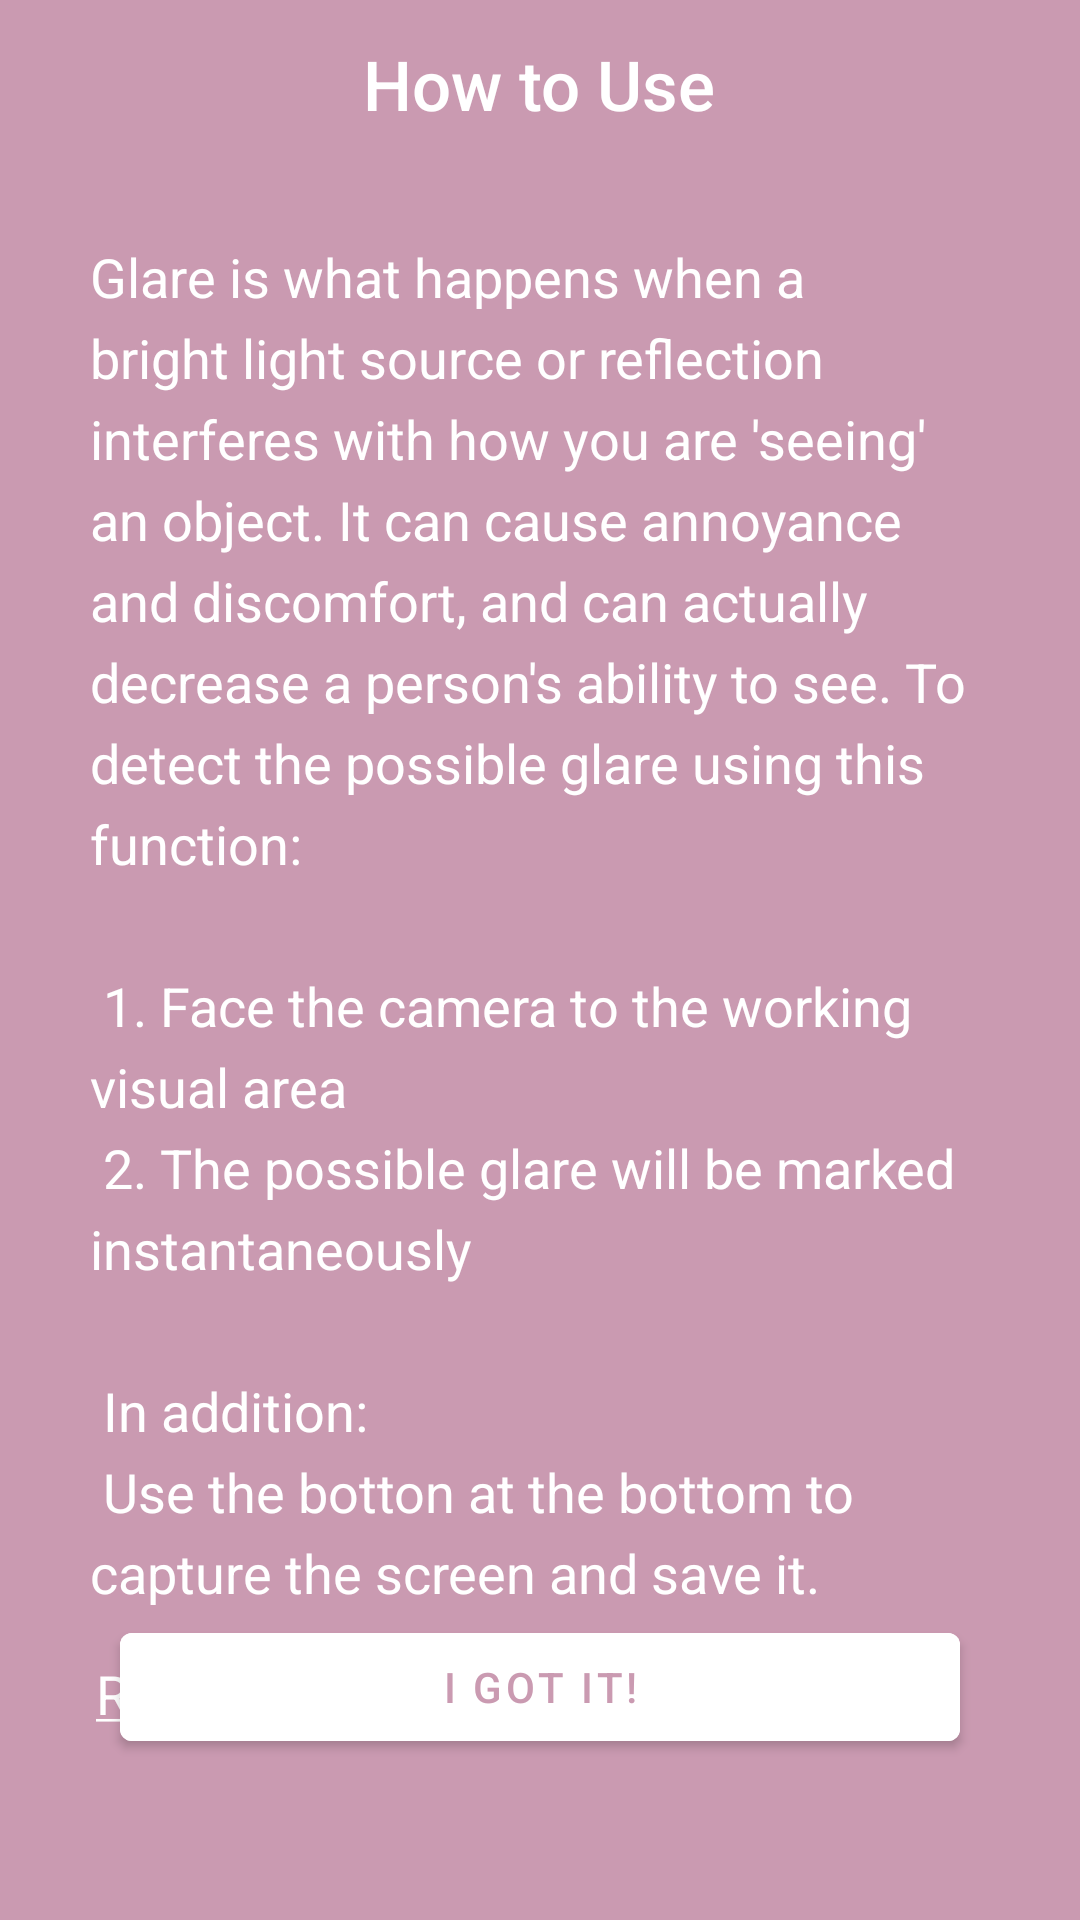

The Android layout XML behind this screen, and the referenced resources:
<!-- AndroidManifest.xml: activity theme Theme.IllumiSmart.Glare -->
<!-- res/layout/activity_glare_guide.xml -->
<?xml version="1.0" encoding="utf-8"?>
<androidx.constraintlayout.widget.ConstraintLayout xmlns:android="http://schemas.android.com/apk/res/android"
    xmlns:app="http://schemas.android.com/apk/res-auto"
    xmlns:tools="http://schemas.android.com/tools"
    android:layout_width="match_parent"
    android:layout_height="match_parent"
    tools:context=".GlareGuideActivity">
    <com.google.android.material.appbar.AppBarLayout
        android:id="@+id/appBarLayoutGlareGuide"
        android:layout_width="match_parent"
        android:layout_height="?attr/actionBarSize"
        android:background="@color/glare"
        android:fitsSystemWindows="true"
        app:elevation="0dp"
        app:layout_constraintEnd_toEndOf="parent"
        app:layout_constraintStart_toStartOf="parent"
        app:layout_constraintTop_toTopOf="parent">

        <TextView
            android:layout_width="wrap_content"
            android:layout_height="wrap_content"
            android:layout_gravity="center"
            android:layout_weight="1"
            android:fontFamily="sans-serif-medium"
            android:gravity="center_horizontal|center_vertical"
            android:text="How to Use"
            android:textColor="@color/white"
            android:textSize="23sp"
            android:textStyle="normal" />
    </com.google.android.material.appbar.AppBarLayout>

    <TextView
        android:id="@+id/glare_guide_txt"
        android:layout_width="match_parent"
        android:layout_height="wrap_content"
        android:layout_marginStart="30dp"
        android:layout_marginTop="24dp"
        android:layout_marginEnd="30dp"
        android:lineSpacingExtra="6sp"
        android:text="@string/glare_guidance"
        android:textAlignment="textStart"
        android:textSize="18sp"
        app:layout_constraintEnd_toEndOf="parent"
        app:layout_constraintHorizontal_bias="0.0"
        app:layout_constraintStart_toStartOf="parent"
        app:layout_constraintTop_toBottomOf="@+id/appBarLayoutGlareGuide" />

    <TextView
        android:id="@+id/glare_guide_read_more"
        android:layout_width="wrap_content"
        android:layout_height="wrap_content"
        android:layout_marginStart="32dp"
        android:layout_marginTop="16dp"
        android:layout_marginEnd="32dp"
        android:lineSpacingExtra="8sp"
        android:text="@string/read_more_glare"
        android:textSize="18sp"
        app:layout_constraintEnd_toEndOf="parent"
        app:layout_constraintHorizontal_bias="0.0"
        app:layout_constraintStart_toStartOf="parent"
        app:layout_constraintTop_toBottomOf="@+id/glare_guide_txt" />

    <Button
        android:id="@+id/nav_glare"
        android:layout_width="match_parent"
        android:layout_height="wrap_content"
        android:layout_marginStart="40dp"
        android:layout_marginEnd="40dp"
        android:backgroundTint="@color/white"
        android:radius="20dp"
        android:text="I got it!"
        android:textColor="@color/glare"
        app:layout_constraintBottom_toBottomOf="parent"
        app:layout_constraintEnd_toEndOf="parent"
        app:layout_constraintStart_toStartOf="parent"
        app:layout_constraintTop_toBottomOf="@+id/appBarLayoutGlareGuide"
        app:layout_constraintVertical_bias="0.90" />

</androidx.constraintlayout.widget.ConstraintLayout>
<!-- resources referenced by this layout -->
<resources>
  <color name="glare">#CA9AB1</color>
  <color name="white">#FFFFFFFF</color>
  <string name="glare_guidance">
          Glare is what happens when a bright light source or reflection interferes with how you are \'seeing\' an object. It can cause annoyance and discomfort, and can actually decrease a person\'s ability to see. To detect the possible glare using this function:\n\n
          1. Face the camera to the working visual area\n
          2. The possible glare will be marked instantaneously\n\n
          In addition:\n
          Use the botton at the bottom to capture the screen and save it.
      </string>
  <string name="read_more_glare"><u>Read More About the Glare</u></string>
  <style name="Theme.IllumiSmart.Glare" parent="Theme.MaterialComponents.Light.NoActionBar">
          <item name="colorPrimary">@color/white</item>
          <item name="colorPrimaryVariant">@color/glare</item>
          <item name="colorOnPrimary">@color/white</item>
          <item name="android:statusBarColor" tools:targetApi="l">?attr/colorPrimaryVariant</item>
          <item name="android:windowBackground">?attr/colorPrimaryVariant</item>
          <item name="android:textColor">@color/white</item>
      </style>
</resources>
